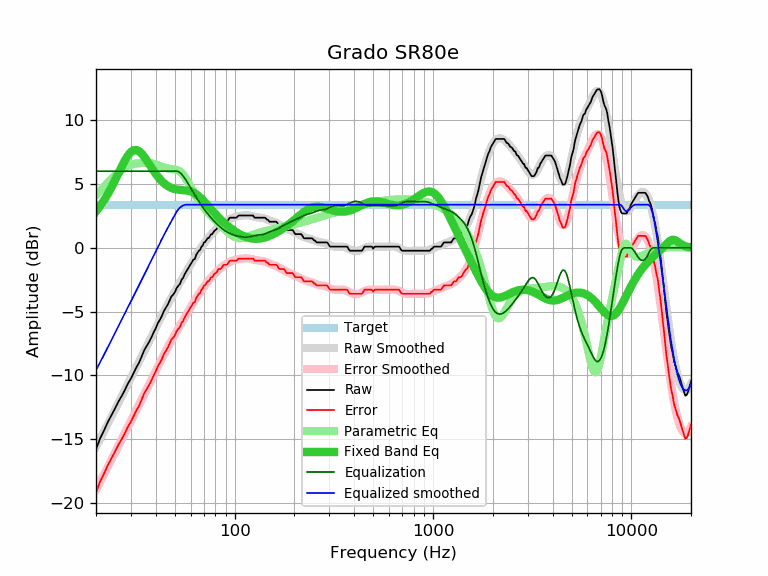

Source data for this figure (header and first rows):
frequency, raw, error, smoothed, error_smoothed, equalization, parametric_eq, equalized_raw, equalized_smoothed, target
20, -15.80, -19.18, -15.59, -18.96, 6.00, 2.85, -9.80, -9.59, 3.37
21, -14.92, -18.30, -14.96, -18.34, 6.00, 3.27, -8.92, -8.96, 3.37
22, -14.29, -17.67, -14.35, -17.73, 6.00, 3.74, -8.29, -8.35, 3.37
23, -13.62, -17.00, -13.77, -17.14, 6.00, 4.24, -7.62, -7.77, 3.37
24, -13.09, -16.47, -13.20, -16.57, 6.00, 4.77, -7.09, -7.20, 3.37
25, -12.56, -15.94, -12.65, -16.02, 6.00, 5.32, -6.56, -6.65, 3.37
26, -12.03, -15.41, -12.12, -15.49, 6.00, 5.87, -6.03, -6.12, 3.37
27, -11.60, -14.98, -11.61, -14.98, 6.00, 6.39, -5.60, -5.61, 3.37
28, -11.12, -14.50, -11.12, -14.49, 6.00, 6.86, -5.12, -5.12, 3.37
29, -10.63, -14.01, -10.65, -14.02, 6.00, 7.24, -4.63, -4.65, 3.37
30, -10.25, -13.63, -10.19, -13.57, 6.00, 7.51, -4.25, -4.19, 3.37
31, -9.79, -13.17, -9.75, -13.13, 6.00, 7.65, -3.79, -3.75, 3.37
32, -9.36, -12.74, -9.33, -12.70, 6.00, 7.66, -3.36, -3.33, 3.37
33, -8.99, -12.37, -8.91, -12.29, 6.00, 7.56, -2.99, -2.91, 3.37
34, -8.51, -11.89, -8.51, -11.89, 6.00, 7.37, -2.51, -2.51, 3.37
35, -8.03, -11.41, -8.12, -11.49, 6.00, 7.13, -2.03, -2.12, 3.37
36, -7.71, -11.09, -7.73, -11.11, 6.00, 6.86, -1.71, -1.73, 3.37
37, -7.39, -10.77, -7.36, -10.73, 6.00, 6.58, -1.39, -1.36, 3.37
38, -7.04, -10.42, -6.99, -10.37, 6.00, 6.30, -1.04, -0.99, 3.37
39, -6.64, -10.02, -6.63, -10.01, 6.00, 6.03, -0.64, -0.63, 3.37
40, -6.31, -9.69, -6.29, -9.66, 6.00, 5.79, -0.31, -0.29, 3.37
41, -5.91, -9.29, -5.95, -9.33, 6.00, 5.57, 0.09, 0.05, 3.37
42, -5.64, -9.02, -5.62, -9.00, 6.00, 5.38, 0.36, 0.38, 3.37
43, -5.32, -8.70, -5.31, -8.68, 6.00, 5.21, 0.68, 0.69, 3.37
44, -4.95, -8.33, -5.01, -8.38, 6.00, 5.06, 1.05, 0.99, 3.37
45, -4.70, -8.08, -4.71, -8.09, 6.00, 4.94, 1.30, 1.29, 3.37
46, -4.45, -7.83, -4.43, -7.81, 6.00, 4.84, 1.55, 1.57, 3.37
47, -4.12, -7.50, -4.17, -7.54, 6.00, 4.75, 1.88, 1.83, 3.37
48, -3.81, -7.19, -3.91, -7.28, 6.00, 4.69, 2.19, 2.09, 3.37
49, -3.67, -7.05, -3.66, -7.03, 6.00, 4.64, 2.33, 2.34, 3.37
50, -3.47, -6.85, -3.42, -6.79, 6.00, 4.60, 2.53, 2.58, 3.37
51, -3.15, -6.53, -3.18, -6.56, 6.00, 4.57, 2.85, 2.82, 3.37
52, -2.98, -6.36, -2.95, -6.33, 5.96, 4.55, 2.98, 3.01, 3.37
53, -2.83, -6.21, -2.73, -6.11, 5.88, 4.54, 3.05, 3.15, 3.37
54, -2.50, -5.88, -2.52, -5.89, 5.76, 4.53, 3.26, 3.25, 3.37
55, -2.36, -5.74, -2.30, -5.68, 5.62, 4.52, 3.26, 3.31, 3.37
56, -2.06, -5.44, -2.10, -5.47, 5.45, 4.50, 3.39, 3.36, 3.37
57, -1.86, -5.24, -1.89, -5.27, 5.27, 4.49, 3.40, 3.37, 3.37
58, -1.67, -5.05, -1.69, -5.07, 5.07, 4.47, 3.39, 3.37, 3.37
59, -1.48, -4.86, -1.49, -4.87, 4.87, 4.44, 3.39, 3.37, 3.37
60, -1.29, -4.67, -1.30, -4.68, 4.68, 4.41, 3.39, 3.37, 3.37
61, -1.10, -4.48, -1.12, -4.49, 4.49, 4.37, 3.39, 3.37, 3.37
62, -0.92, -4.30, -0.93, -4.31, 4.31, 4.32, 3.39, 3.37, 3.37
63, -0.88, -4.26, -0.76, -4.13, 4.13, 4.26, 3.25, 3.37, 3.37
64, -0.56, -3.94, -0.58, -3.96, 3.96, 4.19, 3.40, 3.37, 3.37
65, -0.38, -3.76, -0.42, -3.79, 3.79, 4.12, 3.41, 3.37, 3.37
66, -0.23, -3.61, -0.26, -3.63, 3.63, 4.03, 3.40, 3.37, 3.37
67, -0.17, -3.55, -0.10, -3.47, 3.47, 3.94, 3.30, 3.37, 3.37
68, 0.09, -3.29, 0.05, -3.33, 3.33, 3.85, 3.41, 3.37, 3.37
69, 0.17, -3.21, 0.19, -3.18, 3.18, 3.75, 3.35, 3.37, 3.37
70, 0.42, -2.96, 0.33, -3.05, 3.05, 3.65, 3.46, 3.37, 3.37
71, 0.45, -2.93, 0.46, -2.92, 2.92, 3.55, 3.36, 3.37, 3.37
72, 0.61, -2.77, 0.58, -2.79, 2.79, 3.44, 3.40, 3.37, 3.37
73, 0.74, -2.64, 0.70, -2.67, 2.67, 3.34, 3.41, 3.37, 3.37
74, 0.76, -2.62, 0.81, -2.56, 2.56, 3.23, 3.32, 3.37, 3.37
75, 0.91, -2.47, 0.92, -2.45, 2.45, 3.13, 3.36, 3.37, 3.37
76, 1.06, -2.32, 1.02, -2.35, 2.35, 3.03, 3.41, 3.37, 3.37
77, 1.07, -2.31, 1.12, -2.25, 2.25, 2.92, 3.32, 3.37, 3.37
78, 1.19, -2.19, 1.22, -2.16, 2.16, 2.82, 3.35, 3.37, 3.37
79, 1.33, -2.05, 1.31, -2.07, 2.07, 2.73, 3.40, 3.37, 3.37
... 553 more rows
